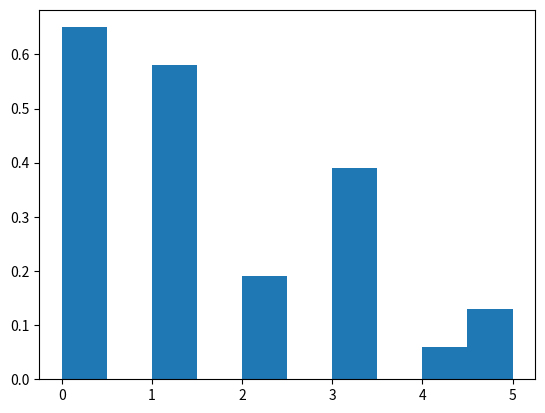

This chart was generated by the following Python code:
"""Testing during lectures
"""

import numpy as np
import matplotlib.pyplot as plt

# generates samples from an array from 1 to 5 (excluded) specifying the probabilities
# # gen = np.random.choice(5, 10, p=[0.5, 0, 0.25, 0.25, 0])
# gen = np.random.choice(3, 10, p=[0.5, 0.25, 0.25])
# print(gen)

# first example from the lecture on the M.A. Algorithm


# we provide the probability distribution we want to reach
def mcmc_sampling(p, steps=1000):
    n = len(p)  # the number of states is the length of p

    # we initialize C
    # we can choose C arbitrarily
    #   (with a few catches, we have to avoid cycles, and make sure we can get everywhere)
    C = np.zeros((n, n))  # dtype is float by default

    # we fill up the possible jumps
    # we call i the starting point of the jump
    for i in range(n):
        # we take the column i of C and set the probabilities of jumping
        # we can jump to the previous and next node
        # we set 1 since in the initial config otherwise we'll have >1. we now normalize

        if i < n - 1:
            C[i + 1, i] = 1
        if i > 0:
            C[i - 1, i] = 1
            # we do that because otherwise at edges we would go out of index

    C = C / C.sum(axis=1)

    # compute A
    A = np.zeros((n, n))
    for i in range(n):
        for j in range(n):
            if C[i, j] == 0:
                continue

            A[i, j] = min(1, (C[j, i] * p[i]) / (C[i, j] * p[j]))

    # we start with a random state and move according to C and A
    s = np.random.randint(n)
    for _ in range(steps):
        # we now propose a new move. we can move to all the states where the p > 0
        new_s = np.random.choice(n, p=C[:, s])

        # decide whether or not to accept the move
        # we look at A and look at the column s at row new_s
        prob_acceptance = A[new_s, s]  # number between 0 and 1
        if np.random.random() < prob_acceptance:
            # accept the move
            s = new_s

        # run many iterations and see how many traj finished in one state, how many in another... etc
        # (visualize through an histogram)
        # is it true that the probabilities converge to the initial probabilities we specified as an input?

    return s


def test_sampling(n, p):
    results = []
    for _ in range(n):
        res = mcmc_sampling(p)
        results.append(res)

    print(results)
    plt.hist(results, density=True)
    plt.show()


p = [0.3, 0.3, 0.1, 0.2, 0.05, 0.05]
test_sampling(200, p)
